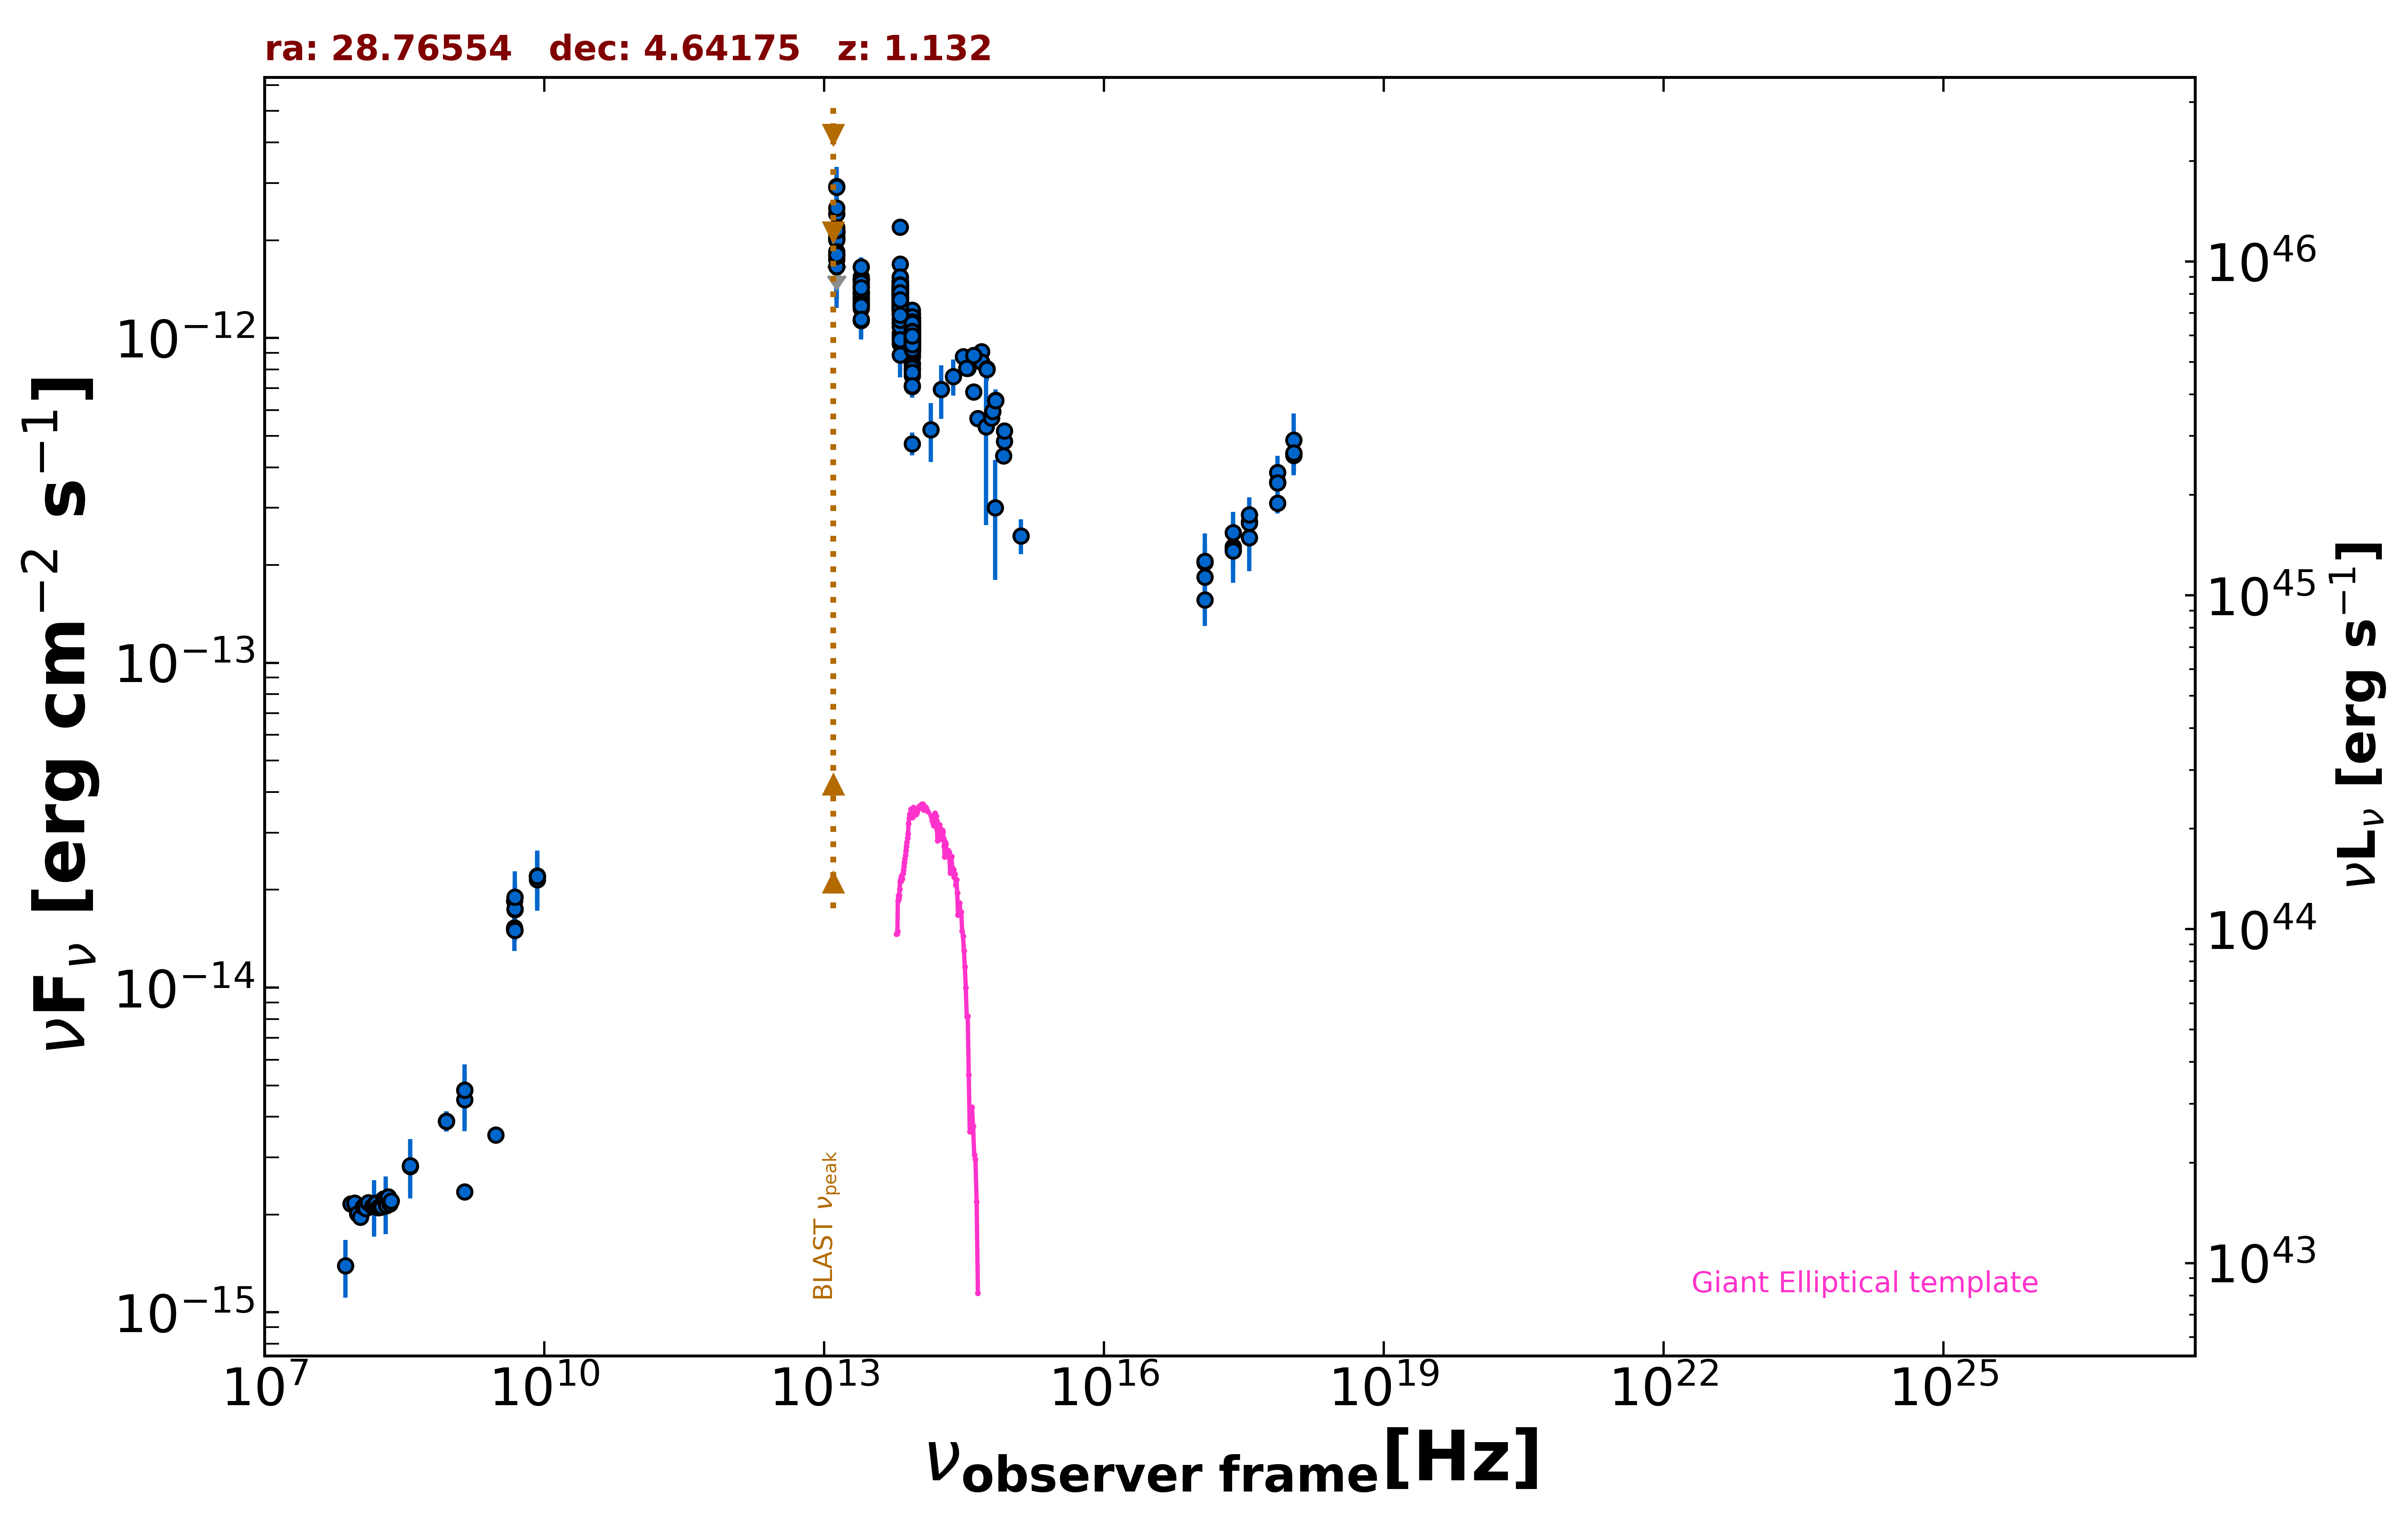

The table this chart was drawn from, first rows:
freq., flux, err_flux, MJD_start, MJD_end, flag, catalog, reference
1.400e+09, 2.347e-15, 4.000e-18, 55000, 55000, , FIRST, White et al. 1997  ApJ  475 479
8.870e+08, 3.878e-15, 2.770e-16, 55000, 55000, , RACS, Hale et al. 2021  PASA  38  e058
8.870e+08, 3.878e-15, 2.770e-16, 55000, 55000, , RACS, Hale et al. 2021  PASA  38  e058
8.870e+08, 3.878e-15, 2.770e-16, 55000, 55000, , RACS, Hale et al. 2021  PASA  38  e058
3.000e+09, 3.516e-15, 1.000e-17, 55000, 55000, , VLASSQL, Gordon et al. 2021  ApJS  255  30
2.418e+17, 2.279e-13, 2.670e-14, 54279, 54477, , 1OUSX, Giommi et al. in preparation
1.209e+17, 1.836e-13, 2.380e-14, 54279, 54477, , 1OUSX, Giommi et al. in preparation
3.627e+17, 2.723e-13, 2.970e-14, 54279, 54477, , 1OUSX, Giommi et al. in preparation
7.253e+17, 3.609e-13, 2.520e-14, 54279, 54477, , 1OUSX, Giommi et al. in preparation
1.088e+18, 4.398e-13, 5.110e-14, 54279, 54477, , 1OUSX, Giommi et al. in preparation
7.253e+17, 3.100e-13, 2.210e-14, 55000, 55000, , 2SXPS, Evans et al. 2020  ApJS  247  54
1.209e+17, 2.037e-13, 2.745e-14, 55000, 55000, , 2SXPS, Evans et al. 2020  ApJS  247  54
3.627e+17, 2.694e-13, 3.170e-14, 55000, 55000, , 2SXPS, Evans et al. 2020  ApJS  247  54
1.088e+18, 4.357e-13, 5.410e-14, 55000, 55000, , 2SXPS, Evans et al. 2020  ApJS  247  54
2.418e+17, 2.517e-13, 4.000e-14, 55000, 55000, , IPC2E, Harris et al. 1990  VizieR  IX/13/2e
8.400e+09, 2.204e-14, 0.000e+00, 55000, 55000, , CRATES, Healey et al. 2007  ApJS  171  61
4.800e+09, 1.526e-14, 1.345e-15, 55000, 55000, , GB6, Gregory et al. 1996  ApJS  103  427
4.800e+09, 1.507e-14, 2.110e-15, 55000, 55000, , GB87, Gregory et al. 1992  VizieR  VIII/14/j20…
4.850e+09, 1.499e-14, 0.000e+00, 55000, 55000, , NORTH20, White and Becker  1992  ApJS  79  331
1.400e+09, 4.830e-15, 0.000e+00, 55000, 55000, , NORTH20, White and Becker  1992  ApJS  79  331
3.650e+08, 2.811e-15, 0.000e+00, 55000, 55000, , NORTH20, White and Becker  1992  ApJS  79  331
4.800e+09, 1.848e-14, 1.100e-15, 55000, 55000, , PMN, Griffith et al. 1993-1996  VizieR  VIII/…
1.389e+14, 5.229e-13, 1.077e-13, 55000, 55000, , 2MASS, Skrutskie et al. 2006  AJ  131  1163
1.804e+14, 6.944e-13, 1.306e-13, 55000, 55000, , 2MASS, Skrutskie et al. 2006  AJ  131  1163
2.427e+14, 7.616e-13, 9.635e-14, 55000, 55000, , 2MASS, Skrutskie et al. 2006  AJ  131  1163
8.817e+13, 9.889e-13, 3.550e-15, 55000, 55000, , UNWISE, Schlafly et al. 2019  ApJS  240  30
6.517e+13, 1.304e-12, 5.500e-15, 55000, 55000, , UNWISE, Schlafly et al. 2019  ApJS  240  30
8.817e+13, 1.012e-12, 2.345e-14, 55000, 55000, , WISE, Wright et al. 2010  AJ  140  1868
6.517e+13, 1.340e-12, 2.950e-14, 55000, 55000, , WISE, Wright et al. 2010  AJ  140  1868
2.498e+13, 1.373e-12, 4.450e-14, 55000, 55000, , WISE, Wright et al. 2010  AJ  140  1868
1.363e+13, 2.023e-12, 1.470e-13, 55000, 55000, , WISE, Wright et al. 2010  AJ  140  1868
8.817e+13, 9.038e-13, 3.660e-14, 57225, 57225, , NEOWISE, Mainzer et al. 2014  ApJ  792  30
6.517e+13, 1.438e-12, 6.250e-14, 57225, 57225, , NEOWISE, Mainzer et al. 2014  ApJ  792  30
8.817e+13, 1.029e-12, 4.475e-14, 57225, 57225, , NEOWISE, Mainzer et al. 2014  ApJ  792  30
6.517e+13, 1.462e-12, 5.950e-14, 57225, 57225, , NEOWISE, Mainzer et al. 2014  ApJ  792  30
8.817e+13, 1.065e-12, 4.900e-14, 57225, 57225, , NEOWISE, Mainzer et al. 2014  ApJ  792  30
6.517e+13, 1.324e-12, 5.850e-14, 57225, 57225, , NEOWISE, Mainzer et al. 2014  ApJ  792  30
8.817e+13, 1.017e-12, 4.220e-14, 57225, 57225, , NEOWISE, Mainzer et al. 2014  ApJ  792  30
6.517e+13, 1.347e-12, 6.050e-14, 57225, 57225, , NEOWISE, Mainzer et al. 2014  ApJ  792  30
8.817e+13, 1.012e-12, 3.720e-14, 57225, 57225, , NEOWISE, Mainzer et al. 2014  ApJ  792  30
6.517e+13, 1.371e-12, 6.950e-14, 57225, 57225, , NEOWISE, Mainzer et al. 2014  ApJ  792  30
8.817e+13, 9.882e-13, 4.000e-14, 57225, 57225, , NEOWISE, Mainzer et al. 2014  ApJ  792  30
6.517e+13, 1.301e-12, 5.750e-14, 57225, 57225, , NEOWISE, Mainzer et al. 2014  ApJ  792  30
8.817e+13, 1.068e-12, 3.750e-14, 57225, 57225, , NEOWISE, Mainzer et al. 2014  ApJ  792  30
6.517e+13, 1.326e-12, 6.350e-14, 57225, 57225, , NEOWISE, Mainzer et al. 2014  ApJ  792  30
8.817e+13, 9.640e-13, 3.730e-14, 57225, 57225, , NEOWISE, Mainzer et al. 2014  ApJ  792  30
6.517e+13, 1.281e-12, 5.800e-14, 57225, 57225, , NEOWISE, Mainzer et al. 2014  ApJ  792  30
8.817e+13, 9.882e-13, 3.625e-14, 57225, 57225, , NEOWISE, Mainzer et al. 2014  ApJ  792  30
6.517e+13, 1.345e-12, 5.600e-14, 57225, 57225, , NEOWISE, Mainzer et al. 2014  ApJ  792  30
8.817e+13, 1.009e-12, 3.895e-14, 57225, 57225, , NEOWISE, Mainzer et al. 2014  ApJ  792  30
6.517e+13, 1.442e-12, 6.250e-14, 57225, 57225, , NEOWISE, Mainzer et al. 2014  ApJ  792  30
8.817e+13, 1.071e-12, 3.950e-14, 57589, 57589, , NEOWISE, Mainzer et al. 2014  ApJ  792  30
6.517e+13, 1.403e-12, 5.600e-14, 57589, 57589, , NEOWISE, Mainzer et al. 2014  ApJ  792  30
8.817e+13, 9.206e-13, 3.730e-14, 57589, 57589, , NEOWISE, Mainzer et al. 2014  ApJ  792  30
6.517e+13, 1.230e-12, 5.300e-14, 57589, 57589, , NEOWISE, Mainzer et al. 2014  ApJ  792  30
8.817e+13, 1.105e-12, 4.550e-14, 57589, 57589, , NEOWISE, Mainzer et al. 2014  ApJ  792  30
6.517e+13, 1.402e-12, 5.800e-14, 57589, 57589, , NEOWISE, Mainzer et al. 2014  ApJ  792  30
8.817e+13, 1.127e-12, 4.050e-14, 57589, 57589, , NEOWISE, Mainzer et al. 2014  ApJ  792  30
6.517e+13, 1.379e-12, 5.700e-14, 57589, 57589, , NEOWISE, Mainzer et al. 2014  ApJ  792  30
8.817e+13, 9.569e-13, 4.145e-14, 57589, 57589, , NEOWISE, Mainzer et al. 2014  ApJ  792  30
... 579 more rows
